4-way image classification set "final_split" from GitHub (FadhliRajwaa/retinopaty-diabetic); label vocabulary: mild diabetic retinopathy, moderate diabetic retinopathy, proliferate DR, severe diabetic retinopathy.

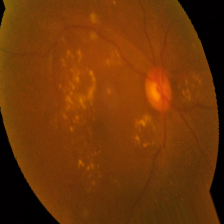
Label: severe diabetic retinopathy

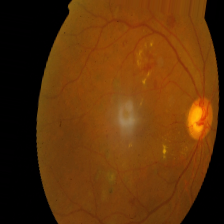
Label: proliferate DR

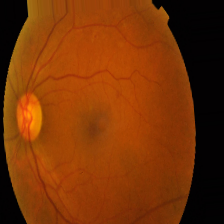
Label: mild diabetic retinopathy

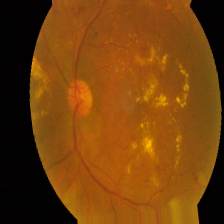
Label: severe diabetic retinopathy

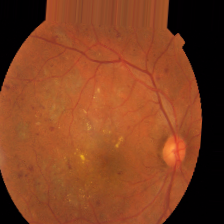
Label: moderate diabetic retinopathy

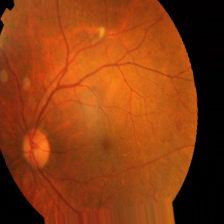
Label: mild diabetic retinopathy
